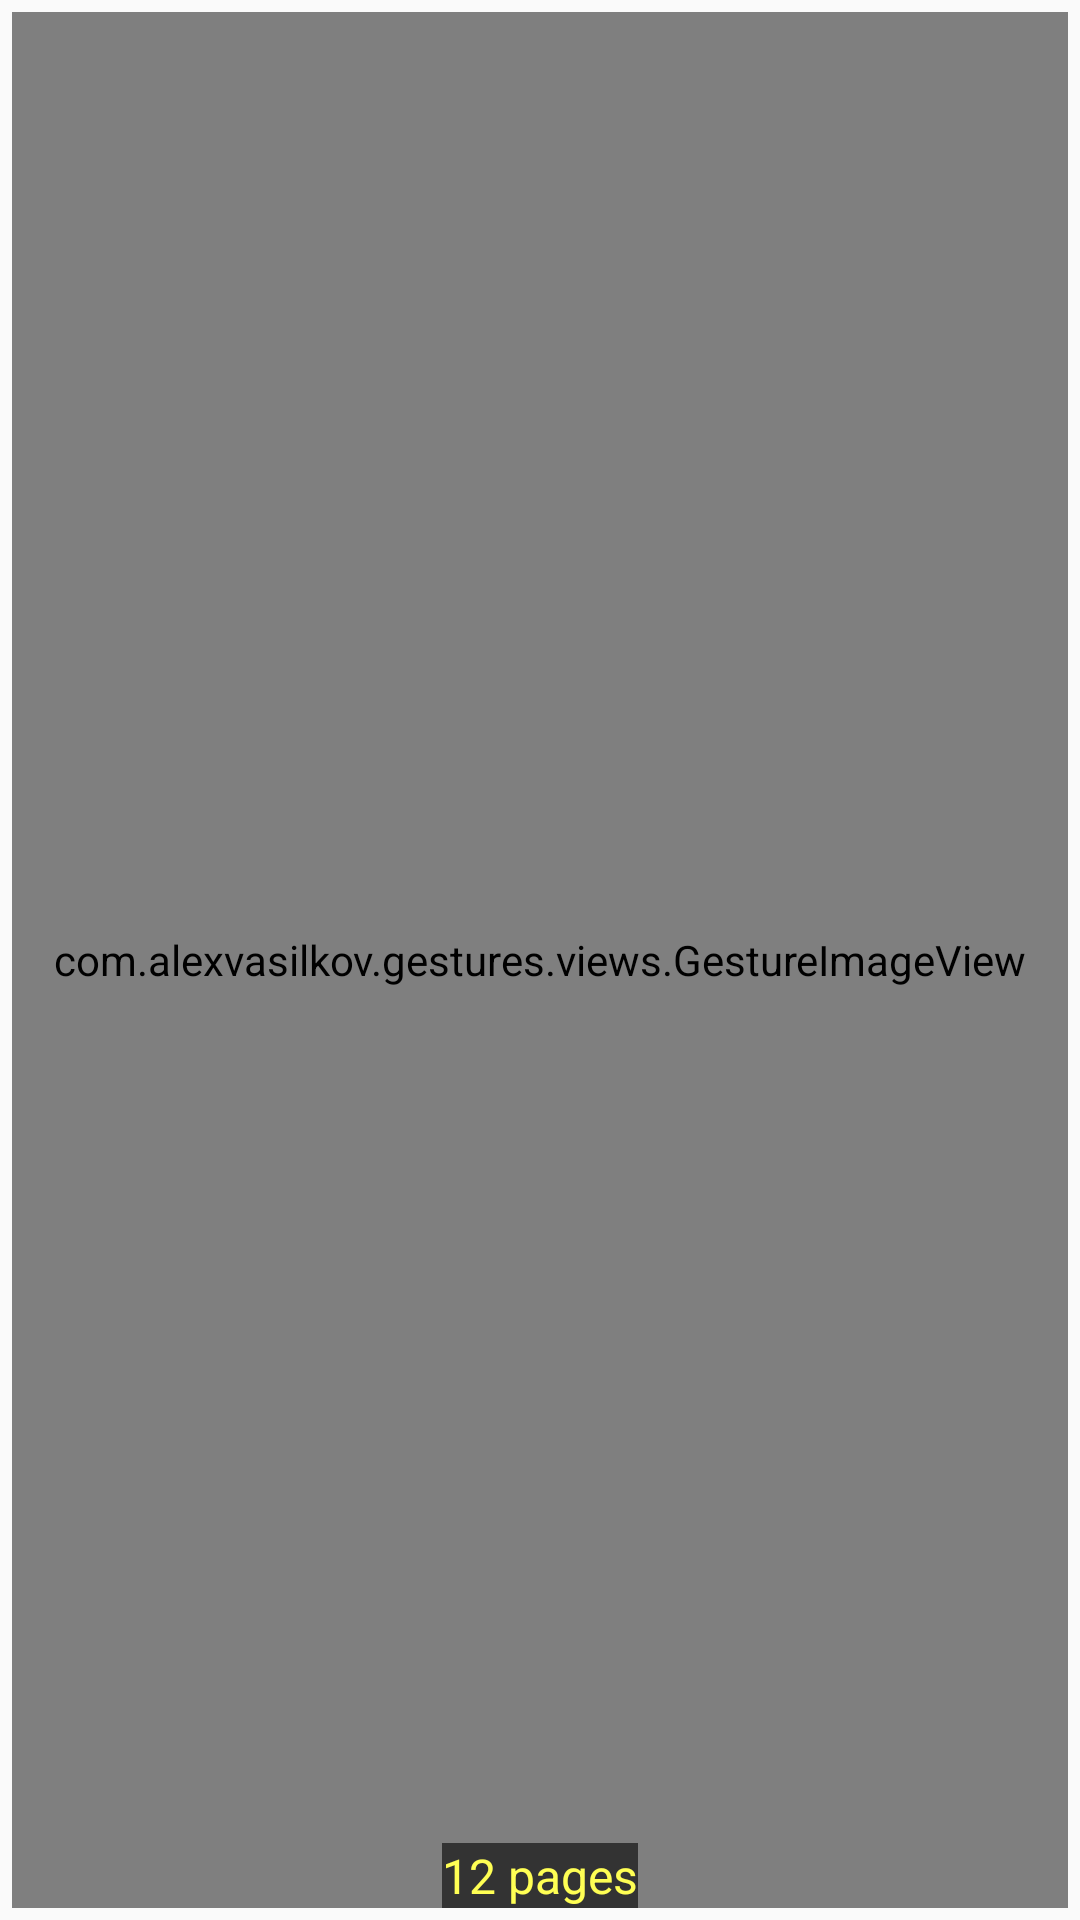

Reconstruct the res/layout file that produces this screen, plus the resources it refers to.
<!-- AndroidManifest.xml: application theme AppTheme.NoActionBar -->
<!-- res/layout/cell_offer_page.xml -->
<?xml version="1.0" encoding="utf-8"?>
    <RelativeLayout xmlns:android="http://schemas.android.com/apk/res/android"
        xmlns:app="http://schemas.android.com/apk/res-auto"
        android:layout_width="match_parent"
        android:layout_height="match_parent"
        android:padding="4dp"
        android:orientation="vertical">

        <com.alexvasilkov.gestures.views.GestureImageView
            android:id="@+id/imgOfferPage"
            android:layout_width="match_parent"
            android:layout_height="match_parent"
            android:layout_centerInParent="true"
            android:scaleType="centerInside"/>

        <TextView
            android:id="@+id/lblPage"
            android:layout_width="wrap_content"
            android:layout_height="wrap_content"
            android:layout_alignParentBottom="true"
            android:layout_centerHorizontal="true"
            android:background="#99000000"
            android:gravity="center"
            android:shadowRadius="12"
            android:text="12 pages"
            android:textAlignment="center"
            android:textColor="#ffff54"
            android:textSize="16sp"
            android:visibility="visible" />
    </RelativeLayout>
<!-- resources referenced by this layout -->
<resources>
  <style name="AppTheme.NoActionBar">
          <item name="windowActionBar">false</item>
          <item name="windowNoTitle">true</item>
      </style>
</resources>
